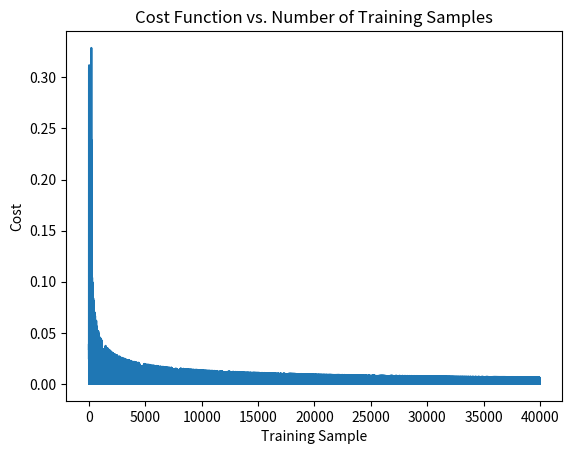

Write Python code to recreate this figure.
"""
This file contains a general purpose neural network that can be used for many
applications
"""

import numpy as np
import matplotlib.pyplot as plt

def sigmoid(x):
    """ This function computes the sigmoid of x"""
    return 1.0/(1.0 + np.exp(-x))

def sigmoidDerivative(x):
    """ This function computes the sigmoid derivative of x"""
    return sigmoid(x)*(1.0-sigmoid(x))

def tanh(x):
    """ This function computes the tanh of x"""
    return np.tanh(x)

def tanhDerivative(x):
    """ This function computes the tanh derivative of x"""
    return 1.0 - x**2

def linear(x):
    """ This function returns x"""
    return x

def linearDerivative(x):
    """ This function returns 1"""
    return 1.0

class NeuralNetwork:
    """ General Purpose Neural Network"""
    def __init__(self,layers,activeFn = 'sigmoid'):
        """layers is list of layer lengths"""

        if activeFn == 'sigmoid':
            self.activeFn = sigmoid
            self.activeFnDerivative = sigmoidDerivative
        elif activeFn == 'tanh':
            self.activeFn = tanh
            self.activeFnDerivative = tanhDerivative
        elif activeFn == 'linear':
            self.activeFn = linear
            self.activeFnDerivative = linearDerivative
        else:
            raise ValueError('Invalid activation Function')
        
        self.layers = layers
        self.theta = []
        for i in range(1,len(layers)):
            if i != len(layers)-1: 
                weight_matrix = 2*np.random.rand(layers[i-1] + 1, layers[i] + 1) -1
            else:
                weight_matrix = 2*np.random.rand(layers[i-1] + 1, layers[i]) -1
            self.theta.append(weight_matrix)
            
    def trainRandom(self,X,Y,learning_rate=1.0,intervals = 100):
        """Trains the neural networks with a list of input vectors x
           and a list of output vectors Y. Iterates in Random Order.
        """        
        for _ in range(intervals):
            for _ in range(len(X)):
                r = np.random.choice(len(X))
                self.trainSample(X[r],Y[r])

    def trainSequential(self,X,Y,learning_rate=1.0,intervals = 100):
        """Trains the neural networks with a list of input vectors x
           and a list of output vectors Y. Iterates in Sequential Order.
        """        
        for _ in range(intervals):
            for i in range(len(X)):
                self.trainSample(X[i],Y[i])

    def trainWithPlots(self,X,Y,learning_rate = 1.0,intervals = 100):
        """Trains the neural networks with a list of input vectors x
           and a list of output vectors Y.
           Plots Cost function over each iteration.
           Iterates in Sequential Order.
        """     
        J = []
        for _ in range(intervals):
            for i in range(len(X)):
                self.trainSample(X[i],Y[i])
                J.append( self.lossFunction(X[i],Y[i]) )
        plt.plot(J)
        plt.ylabel('Cost')
        plt.xlabel('Training Sample')
        plt.title('Cost Function vs. Number of Training Samples')
        plt.show()
    
    def trainSample(self,x,y,learning_rate=1.0):
        """Trains the neural networks with a single input vector x
           and a single output vector y"""
        a = self.forwardProp(x)
        self.backProp(a,y,learning_rate)
        
    def forwardProp(self,x):
        """Forward Propagates x through the Neural Network"""
        x = np.array(x)
        a = [np.append([1],x)]

        for l in range(len(self.theta)):
            inner = np.dot(a[l],self.theta[l])
            a.append( self.activeFn( inner) )
        return a
    
    def backProp(self,a,y,learning_rate):
        """Backward propagates y through the Neural Network using activations a"""
        y = np.array(y)
        delta = y - a[-1]
        deltas = [delta * self.activeFnDerivative(a[-1])]

        for layer in range(len(a)-2,0,-1):
            deltas.append(deltas[-1].dot(self.theta[layer].T)*self.activeFnDerivative(a[layer]))
        deltas.reverse()

        for i in range(len(self.theta)):
            active_layer = np.atleast_2d(a[i])
            delta = np.atleast_2d(deltas[i])
            self.theta[i] += learning_rate * active_layer.T.dot(delta)
            
    def predict(self,x):
        """Predicts an output vector for a given input vector x"""
        return self.forwardProp(x)[-1]
    
    def lossFunction(self,x,y):
        """Computes the loss function for a given input vector and output vector"""
        a = self.forwardProp(x)
        h = a[-1]
        J = 0
        for i in range(len(h)):
            #J += (-1/self.layers[0]) * (y[i]*np.log(h[i])+(1-y[i])*np.log(1-h[i]))
            J += 0.5*(h[i]-y[i])**2
        return J           

    def printWeights(self):
        """Prints all of the weight matrices"""
        for i in range(len(self.theta)):
            self.printWeight(i)
            print()
            
    def printWeight(self,i):
        """Prints the weight matrix at index i of self.theta"""
        print('theta(' + str(i) + ') =  ')
        for row in self.theta[i]:
            print(str(row))            

        
        


def main():
    neuralXorTest()

def neuralXorTest():
    net = NeuralNetwork([2,2,1],'tanh')

    X = [[0,0],[1,0],[0,1],[1,1]];
    Y = [[0],[1],[1],[0]]
    J = []

    net.trainWithPlots(X,Y,intervals=10000)
    for i in range(len(Y)):
        y_out = net.predict(X[i])
        print('Test Case: ' + str(X[i]) + ', Result: ' + str(y_out) )
    net.printWeights()

    
if __name__ == '__main__':
    main()
